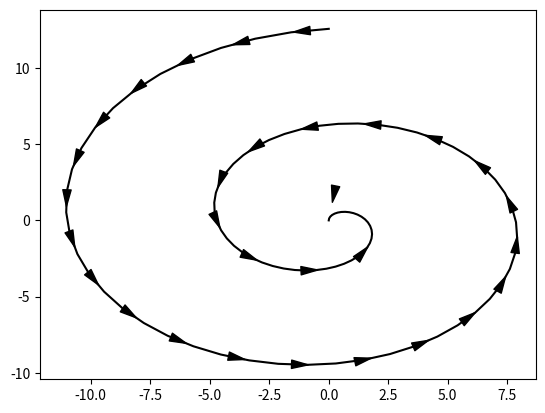

Source code (Python):
########################################################################
#
#  Matplotlibのplt.plotに矢印のアノーテーションをつける
#  https://stackoverflow.com/a/19102353
#
########################################################################
import numpy as np
import matplotlib.pyplot as plt


def arrowplot(
    axes, x, y, narrs=30, dspace=0.5,
    hl=0.3, hw=6, c='black'
):
    '''
    narrs  :  Number of arrows that will be drawn along the curve

    dspace :  Shift the position of the arrows along the curve.
              Should be between 0. and 1.

    hl     :  length of the arrow head

    hw     :  width of the arrow head

    c      :  color of the edge and face of the arrow head
    '''

    # r is the distance spanned between pairs of points
    r = [0]
    for i in range(1,len(x)):
        dx = x[i]-x[i-1]
        dy = y[i]-y[i-1]
        r.append(np.sqrt(dx*dx+dy*dy))
    r = np.array(r)

    # rtot is a cumulative sum of r, it's used to save time
    rtot = []
    for i in range(len(r)):
        rtot.append(r[0:i].sum())
    rtot.append(r.sum())

    # based on narrs set the arrow spacing
    aspace = r.sum() / narrs

    arrowData = [] # will hold tuples of x,y,theta for each arrow
    arrowPos = aspace*(dspace) # current point on walk along data
                                # could set arrowPos to 0 if you want
                                # an arrow at the beginning of the curve

    ndrawn = 0
    rcount = 1
    while arrowPos < r.sum() and ndrawn < narrs:
        x1,x2 = x[rcount-1],x[rcount]
        y1,y2 = y[rcount-1],y[rcount]
        da = arrowPos-rtot[rcount]
        theta = np.arctan2((x2-x1),(y2-y1))
        ax = np.sin(theta)*da+x1
        ay = np.cos(theta)*da+y1
        arrowData.append((ax,ay,theta))
        ndrawn += 1
        arrowPos+=aspace
        while arrowPos > rtot[rcount+1]:
            rcount+=1
            if arrowPos > rtot[-1]:
                break

    # could be done in above block if you want
    for ax,ay,theta in arrowData:
        # use aspace as a guide for size and length of things
        # scaling factors were chosen by experimenting a bit

        dx0 = np.sin(theta)*hl/2. + ax
        dy0 = np.cos(theta)*hl/2. + ay
        dx1 = -1.*np.sin(theta)*hl/2. + ax
        dy1 = -1.*np.cos(theta)*hl/2. + ay

        ax0 = dx1; ay0 = dy1; ax1 = dx0; ay1 = dy0

        axes.annotate(
            '',
            xy=(ax0, ay0), xycoords='data',
            xytext=(ax1, ay1), textcoords='data',
            arrowprops=dict(headwidth=hw, frac=1., ec=c, fc=c)
        )


    axes.plot(x,y, color = c)
    axes.set_xlim(x.min()*1.1,x.max()*1.1)
    axes.set_ylim(y.min()*1.1,y.max()*1.1)


if __name__ == '__main__':
    fig = plt.figure()
    axes = fig.add_subplot(111)

    # my random data
    l = np.linspace(0.0, 4.0*np.pi, 100)
    x = l * np.sin(l)
    y = l * np.cos(l)
    arrowplot(axes, x, y )

    plt.show()
